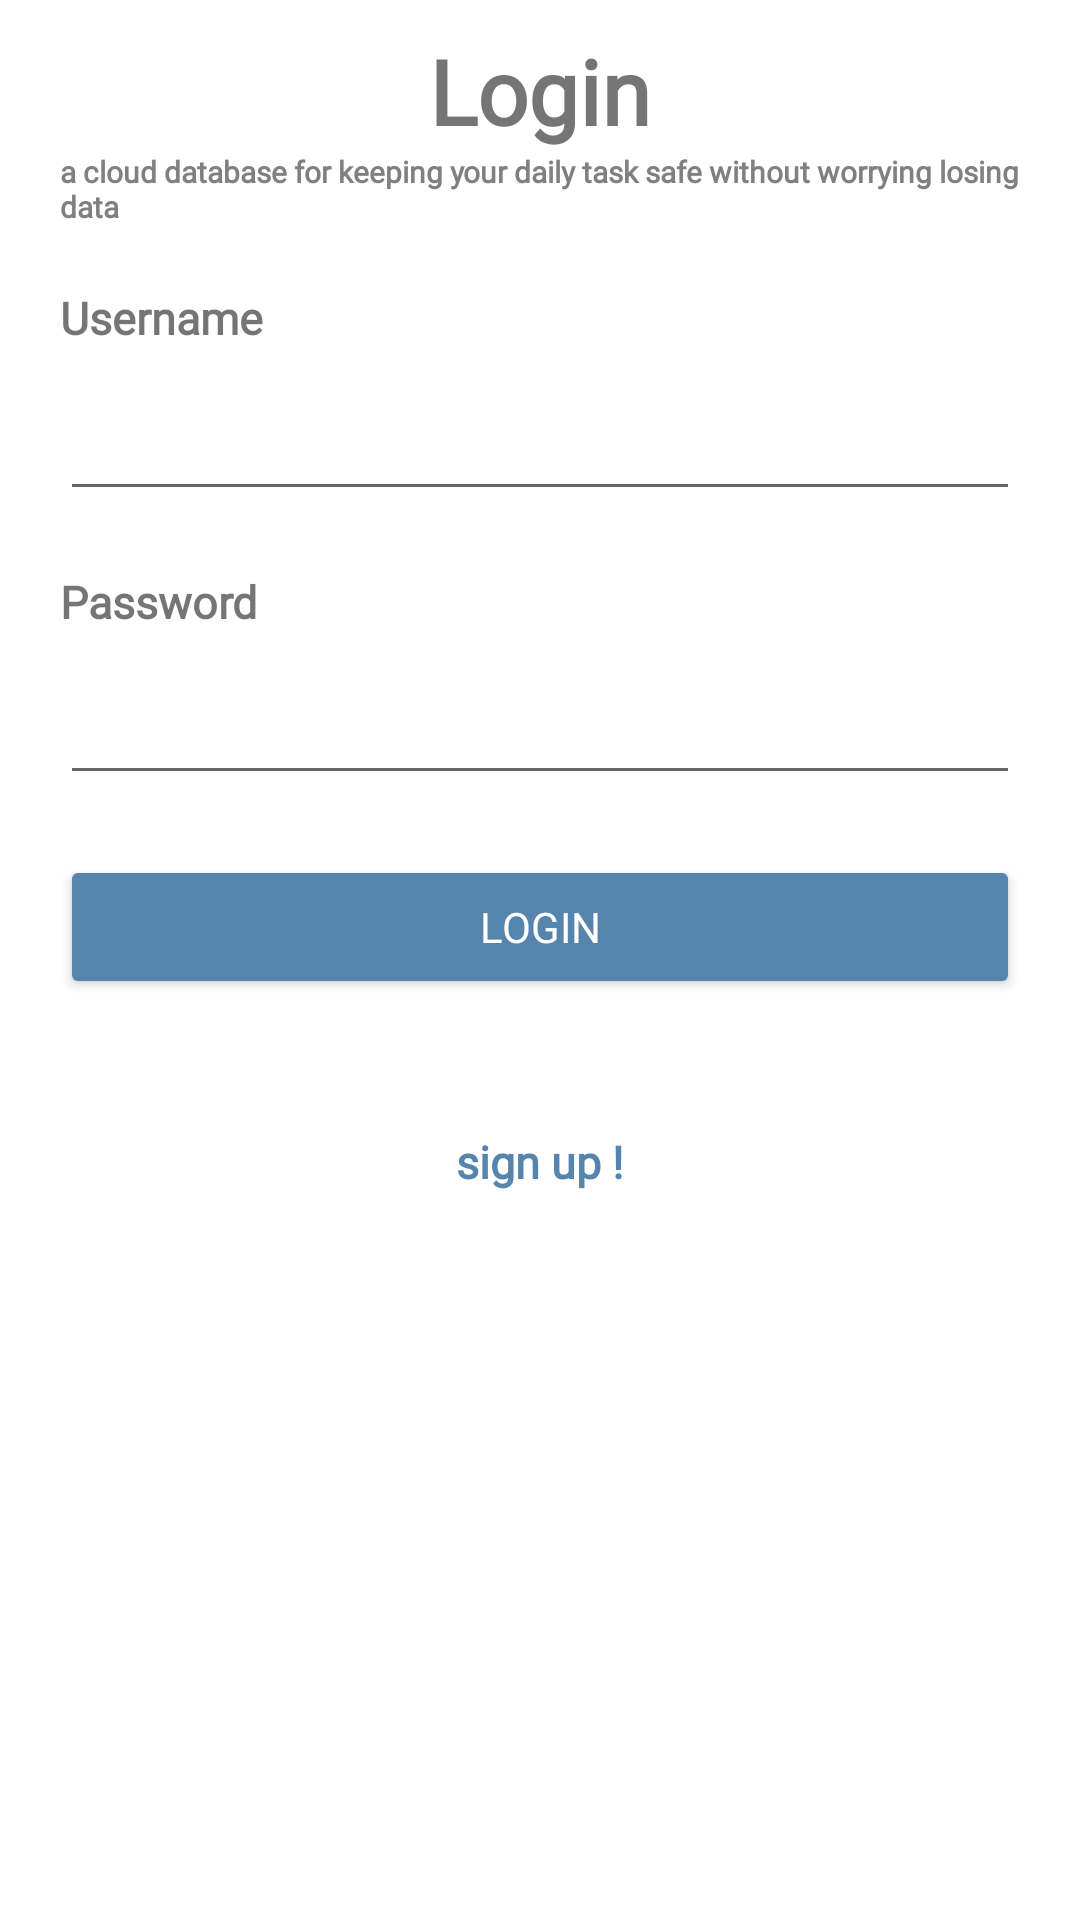

Layout XML and referenced resources for this Android screen:
<!-- AndroidManifest.xml: application theme Theme.Wetterbericht -->
<!-- res/layout/fragment_login.xml -->
<?xml version="1.0" encoding="utf-8"?>
<androidx.constraintlayout.widget.ConstraintLayout
    xmlns:android="http://schemas.android.com/apk/res/android"
    xmlns:app="http://schemas.android.com/apk/res-auto"
    xmlns:tools="http://schemas.android.com/tools"
    android:layout_width="match_parent"
    android:layout_height="match_parent"
    tools:context=".presentation.fragment.auth.LoginFragment">


    <TextView
        android:id="@+id/textView23"
        android:layout_width="match_parent"
        android:layout_height="wrap_content"
        android:layout_marginStart="20dp"
        android:layout_marginEnd="20dp"
        android:fontFamily="@font/poppinsregular"
        android:gravity="start"
        android:text="a cloud database for keeping your daily task safe without worrying losing data"
        android:textColor="#827F7F"
        android:textSize="10sp"
        android:textStyle="bold"
        app:layout_constraintEnd_toEndOf="parent"
        app:layout_constraintHorizontal_bias="0.0"
        app:layout_constraintStart_toStartOf="parent"
        app:layout_constraintTop_toBottomOf="@+id/textView21" />

    <TextView
        android:id="@+id/textView24"
        android:layout_width="match_parent"
        android:layout_height="wrap_content"
        android:layout_marginStart="20dp"
        android:layout_marginTop="20dp"
        android:layout_marginEnd="20dp"
        android:fontFamily="@font/poppinsregular"
        android:text="Username"
        android:gravity="start"
        android:textColor="@color/secondary"
        android:textSize="15sp"
        android:textStyle="bold"
        app:layout_constraintEnd_toEndOf="parent"
        app:layout_constraintHorizontal_bias="0.0"
        app:layout_constraintStart_toStartOf="parent"
        app:layout_constraintTop_toBottomOf="@+id/textView23" />

    <TextView
        android:id="@+id/textView25"
        android:layout_width="match_parent"
        android:layout_height="wrap_content"
        android:layout_marginStart="20dp"
        android:layout_marginTop="20dp"
        android:layout_marginEnd="20dp"
        android:fontFamily="@font/poppinsregular"
        android:gravity="start"
        android:text="Password"
        android:textColor="@color/secondary"
        android:textSize="15sp"
        android:textStyle="bold"
        app:layout_constraintEnd_toEndOf="parent"
        app:layout_constraintHorizontal_bias="0.0"
        app:layout_constraintStart_toStartOf="parent"
        app:layout_constraintTop_toBottomOf="@+id/tv_username_box" />

    <TextView
        android:id="@+id/textView26"
        android:layout_width="match_parent"
        android:layout_height="wrap_content"
        android:layout_marginStart="20dp"
        android:layout_marginTop="44dp"
        android:layout_marginEnd="20dp"
        android:fontFamily="@font/poppinsregular"
        android:gravity="center"
        android:text="sign up !"
        android:textColor="@color/spalshscreen"
        android:textSize="15sp"
        android:textStyle="bold"
        app:layout_constraintEnd_toEndOf="parent"
        app:layout_constraintHorizontal_bias="0.0"
        app:layout_constraintStart_toStartOf="parent"
        app:layout_constraintTop_toBottomOf="@+id/btn_login" />

    <TextView
        android:id="@+id/textView21"
        android:layout_width="0dp"
        android:layout_height="wrap_content"
        android:layout_marginStart="20dp"
        android:layout_marginTop="10dp"
        android:layout_marginEnd="20dp"
        android:gravity="center"
        android:text="Login"
        android:textColor="@color/gray"
        android:textSize="30sp"
        android:textStyle="bold"
        app:fontFamily="@font/poppinsregular"
        app:layout_constraintEnd_toEndOf="parent"
        app:layout_constraintStart_toStartOf="parent"
        app:layout_constraintTop_toBottomOf="@+id/tv_login_checker" />

    <EditText
        android:id="@+id/tv_username_box"
        android:layout_width="0dp"
        android:layout_height="wrap_content"
        android:layout_marginStart="20dp"
        android:layout_marginEnd="20dp"
        android:fontFamily="@font/poppinsregular"
        android:gravity="start"
        android:padding="15dp"
        android:textColor="@color/gray"
        app:layout_constraintEnd_toEndOf="parent"
        app:layout_constraintHorizontal_bias="0.0"
        app:layout_constraintStart_toStartOf="parent"
        app:layout_constraintTop_toBottomOf="@+id/textView24" />

    <EditText
        android:id="@+id/tv_password_box"
        android:layout_width="0dp"
        android:layout_height="wrap_content"
        android:layout_marginStart="20dp"
        android:layout_marginEnd="20dp"
        android:fontFamily="@font/poppinsregular"
        android:gravity="start"
        android:padding="15dp"
        android:textColor="@color/gray"
        app:layout_constraintBottom_toBottomOf="parent"
        app:layout_constraintEnd_toEndOf="parent"
        app:layout_constraintHorizontal_bias="0.0"
        app:layout_constraintStart_toStartOf="parent"
        app:layout_constraintTop_toBottomOf="@+id/textView25"
        app:layout_constraintVertical_bias="0.0" />

    <Button
        android:id="@+id/btn_login"
        android:layout_width="0dp"
        android:layout_height="wrap_content"
        android:layout_marginStart="20dp"
        android:layout_marginTop="20dp"
        android:layout_marginEnd="20dp"
        android:gravity="center"
        android:text="login"
        android:textColor="@color/white"
        android:fontFamily="@font/poppinsregular"
        app:backgroundTint="@color/spalshscreen"
        app:layout_constraintEnd_toEndOf="parent"
        app:layout_constraintStart_toStartOf="parent"
        app:layout_constraintTop_toBottomOf="@+id/tv_password_box" />

    <TextView
        android:id="@+id/tv_login_checker"
        android:layout_width="0dp"
        android:layout_height="wrap_content"
        android:layout_marginStart="20dp"
        android:layout_marginTop="10dp"
        android:layout_marginEnd="20dp"
        android:text="already login"
        android:visibility="gone"
        app:layout_constraintEnd_toEndOf="parent"
        app:layout_constraintStart_toStartOf="parent"
        app:layout_constraintTop_toTopOf="parent" />
</androidx.constraintlayout.widget.ConstraintLayout>
<!-- resources referenced by this layout -->
<resources>
  <color name="spalshscreen">#5584AC</color>
  <color name="white">#FFFFFFFF</color>
  <style name="Theme.Wetterbericht" parent="Theme.MaterialComponents.Light.NoActionBar">
          
          <item name="colorPrimary">@color/purple_500</item>
          <item name="colorPrimaryVariant">@color/purple_700</item>
          <item name="colorOnPrimary">@color/white</item>
          
          <item name="colorSecondary">@color/teal_200</item>
          <item name="colorSecondaryVariant">@color/teal_700</item>
          <item name="colorOnSecondary">@color/black</item>
          
          <item name="android:statusBarColor" tools:targetApi="l">@color/main</item>
          
          <item name="bottomSheetDialogTheme">@style/AppBottomSheetDialogTheme</item>
      </style>
  <color name="purple_500">#FF6200EE</color>
  <color name="purple_700">#FF3700B3</color>
  <color name="teal_200">#FF03DAC5</color>
  <color name="teal_700">#FF018786</color>
  <color name="black">#FF000000</color>
  <color name="main">#F3F3F3</color>
  <style name="AppBottomSheetDialogTheme" parent="Theme.Design.Light.BottomSheetDialog">
          <item name="bottomSheetStyle">@style/AppModalStyle</item>
      </style>
  <style name="AppModalStyle" parent="Widget.Design.BottomSheet.Modal">
          <item name="android:background">@color/main</item>
      </style>
</resources>
